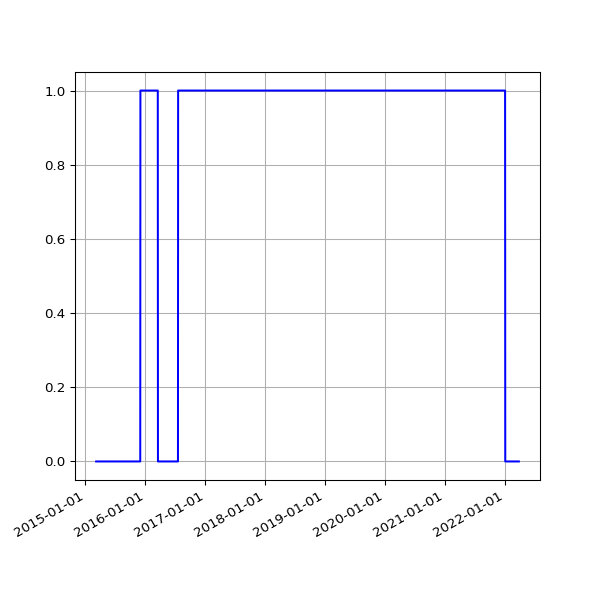

Data behind this chart, as committed beside it:
date, fail
2015-03-07 02:04:13 +0000, 
2015-03-08 01:55:32 +0000, 
2015-03-09 02:09:44 +0000, 
2015-03-10 02:18:54 +0000, 
2015-03-11 02:42:45 +0000, 
2015-03-12 02:09:27 +0000, 
2015-03-13 02:05:27 +0000, 
2015-03-14 02:03:51 +0000, 
2015-03-15 01:59:39 +0000, 
2015-03-16 02:17:22 +0000, 
2015-03-17 02:20:27 +0000, 
2015-03-19 03:36:54 +0000, 
2015-03-20 03:35:10 +0000, 
2015-03-21 03:21:30 +0000, 
2015-03-22 03:25:15 +0000, 
2015-03-23 03:27:11 +0000, 
2015-03-24 03:33:32 +0000, 
2015-03-25 03:48:30 +0000, 
2015-03-26 03:34:05 +0000, 
2015-03-27 03:03:16 +0000, 
2015-03-28 02:00:21 +0000, 
2015-03-29 03:12:34 +0100, 
2015-03-30 01:55:25 +0100, 
2015-03-31 01:57:24 +0100, 
2015-04-01 02:03:38 +0100, 
2015-04-02 02:33:02 +0100, 
2015-04-04 02:04:53 +0100, 
2015-04-05 02:04:15 +0100, 
2015-04-06 02:11:59 +0100, 
2015-04-07 02:20:38 +0100, 
2015-04-09 04:17:07 +0100, 
2015-04-10 02:17:56 +0100, 
2015-04-11 01:56:19 +0100, 
2015-04-12 01:56:39 +0100, 
2015-04-13 02:05:13 +0100, 
2015-04-14 01:55:54 +0100, 
2015-04-15 05:34:15 +0100, 
2015-04-16 02:05:22 +0100, 
2015-04-17 02:03:04 +0100, 
2015-04-18 02:05:56 +0100, 
2015-04-19 02:01:18 +0100, 
2015-04-20 02:14:30 +0100, 
2015-04-21 02:01:51 +0100, 
2015-04-22 02:10:16 +0100, 
2015-04-23 02:07:43 +0100, 
2015-04-24 02:03:29 +0100, 
2015-04-25 02:00:02 +0100, 
2015-04-26 01:58:01 +0100, 
2015-04-27 02:05:16 +0100, 
2015-04-28 02:01:35 +0100, 
2015-04-29 01:58:17 +0100, 
2015-04-30 03:29:31 +0100, 
2015-05-01 03:18:05 +0100, 
2015-05-02 03:10:58 +0100, 
2015-05-03 03:03:28 +0100, 
2015-05-04 03:01:17 +0100, 
2015-05-05 02:34:24 +0100, 
2015-05-06 02:57:35 +0100, 
2015-05-07 03:24:56 +0100, 
2015-05-08 03:03:16 +0100, 
... 1,933 more rows
